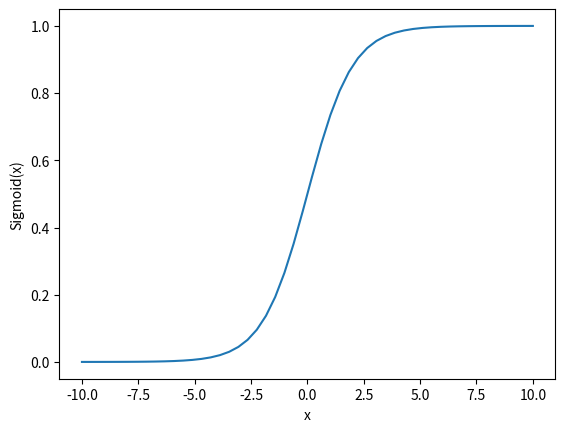

Reproduce this figure in Python.
import numpy as np
import matplotlib.pyplot as plt

def sigmoid(x):
 return 1/(1 + np.exp(-x))

x = np.linspace(-10, 10, 50)

p = sigmoid(x)

plt.xlabel("x") 
plt.ylabel("Sigmoid(x)")  
plt.plot(x, p) 
plt.show()


